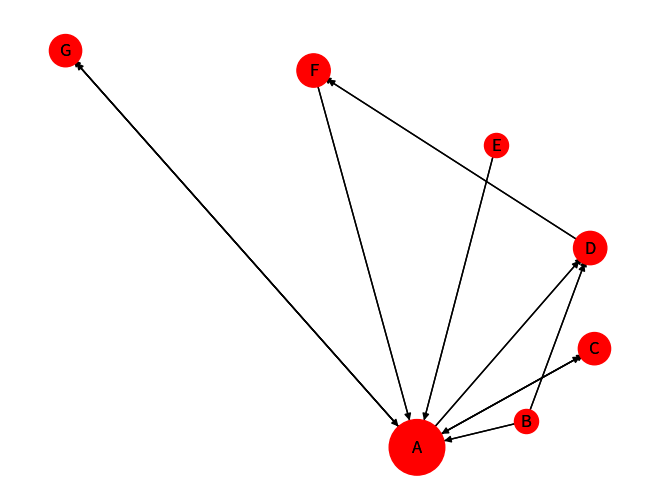

The matplotlib source for this figure:
import matplotlib.pyplot as plt
import networkx as nx
import pandas as pd
import scipy as scipy

G = nx.DiGraph()
[G.add_node(k) for k in ["A", "B", "C", "D", "E", "F", "G"]]
G.add_edges_from(
[
('G','A'), ('A','G'), ('B','A'),
('C','A'), ('A','C'), ('A','D'),
('E','A'), ('F','A'), ('B','D'),
('D','F')
]
)
pos = nx.spiral_layout(G)
nx.draw(G, pos, with_labels = True, node_color="red")

pr1 = nx.pagerank(G)
print(pr1)
nx.draw(G, pos, nodelist=list(pr1.keys()), node_size=[round(v * 4000)
for
v in pr1.values()],
with_labels = True, node_color="red")
